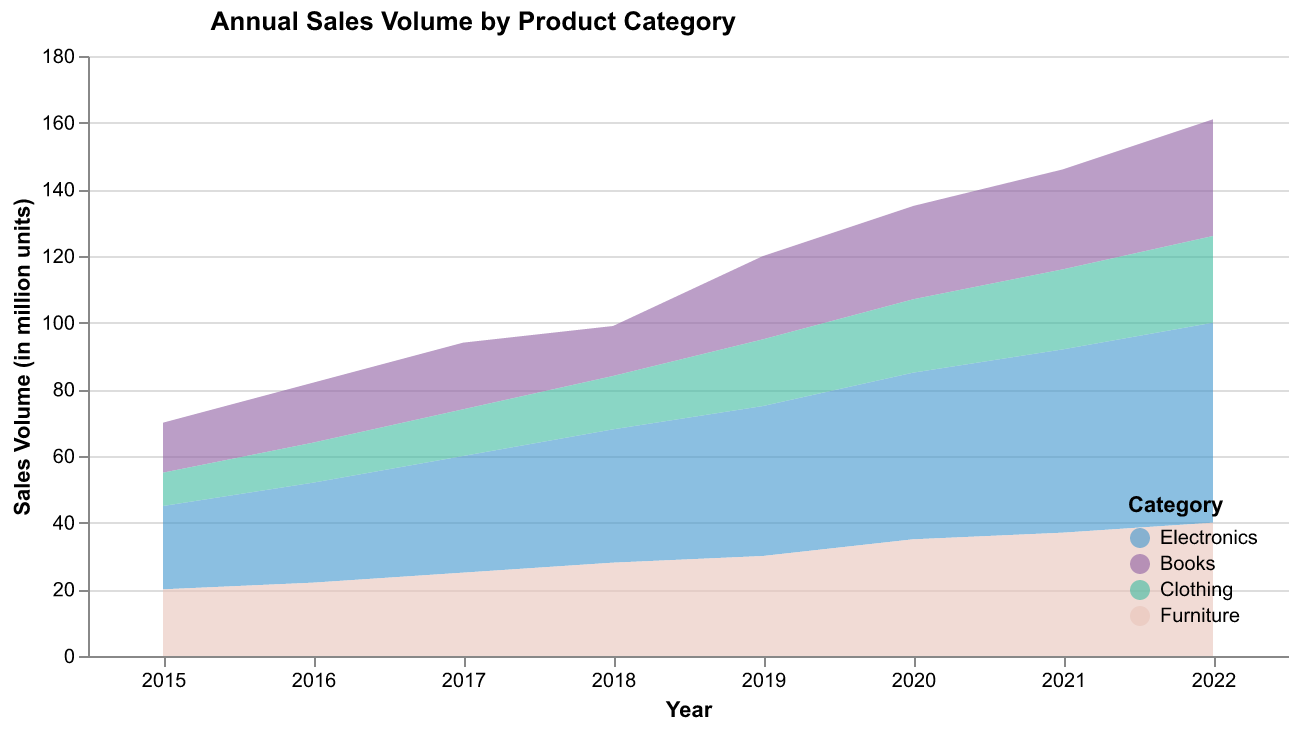

The data file committed next to this chart (first rows):
Year, Electronics, Books, Clothing, Furniture
2015, 25, 15, 10, 20
2016, 30, 18, 12, 22
2017, 35, 20, 14, 25
2018, 40, 15, 16, 28
2019, 45, 25, 20, 30
2020, 50, 28, 22, 35
2021, 55, 30, 24, 37
2022, 60, 35, 26, 40
